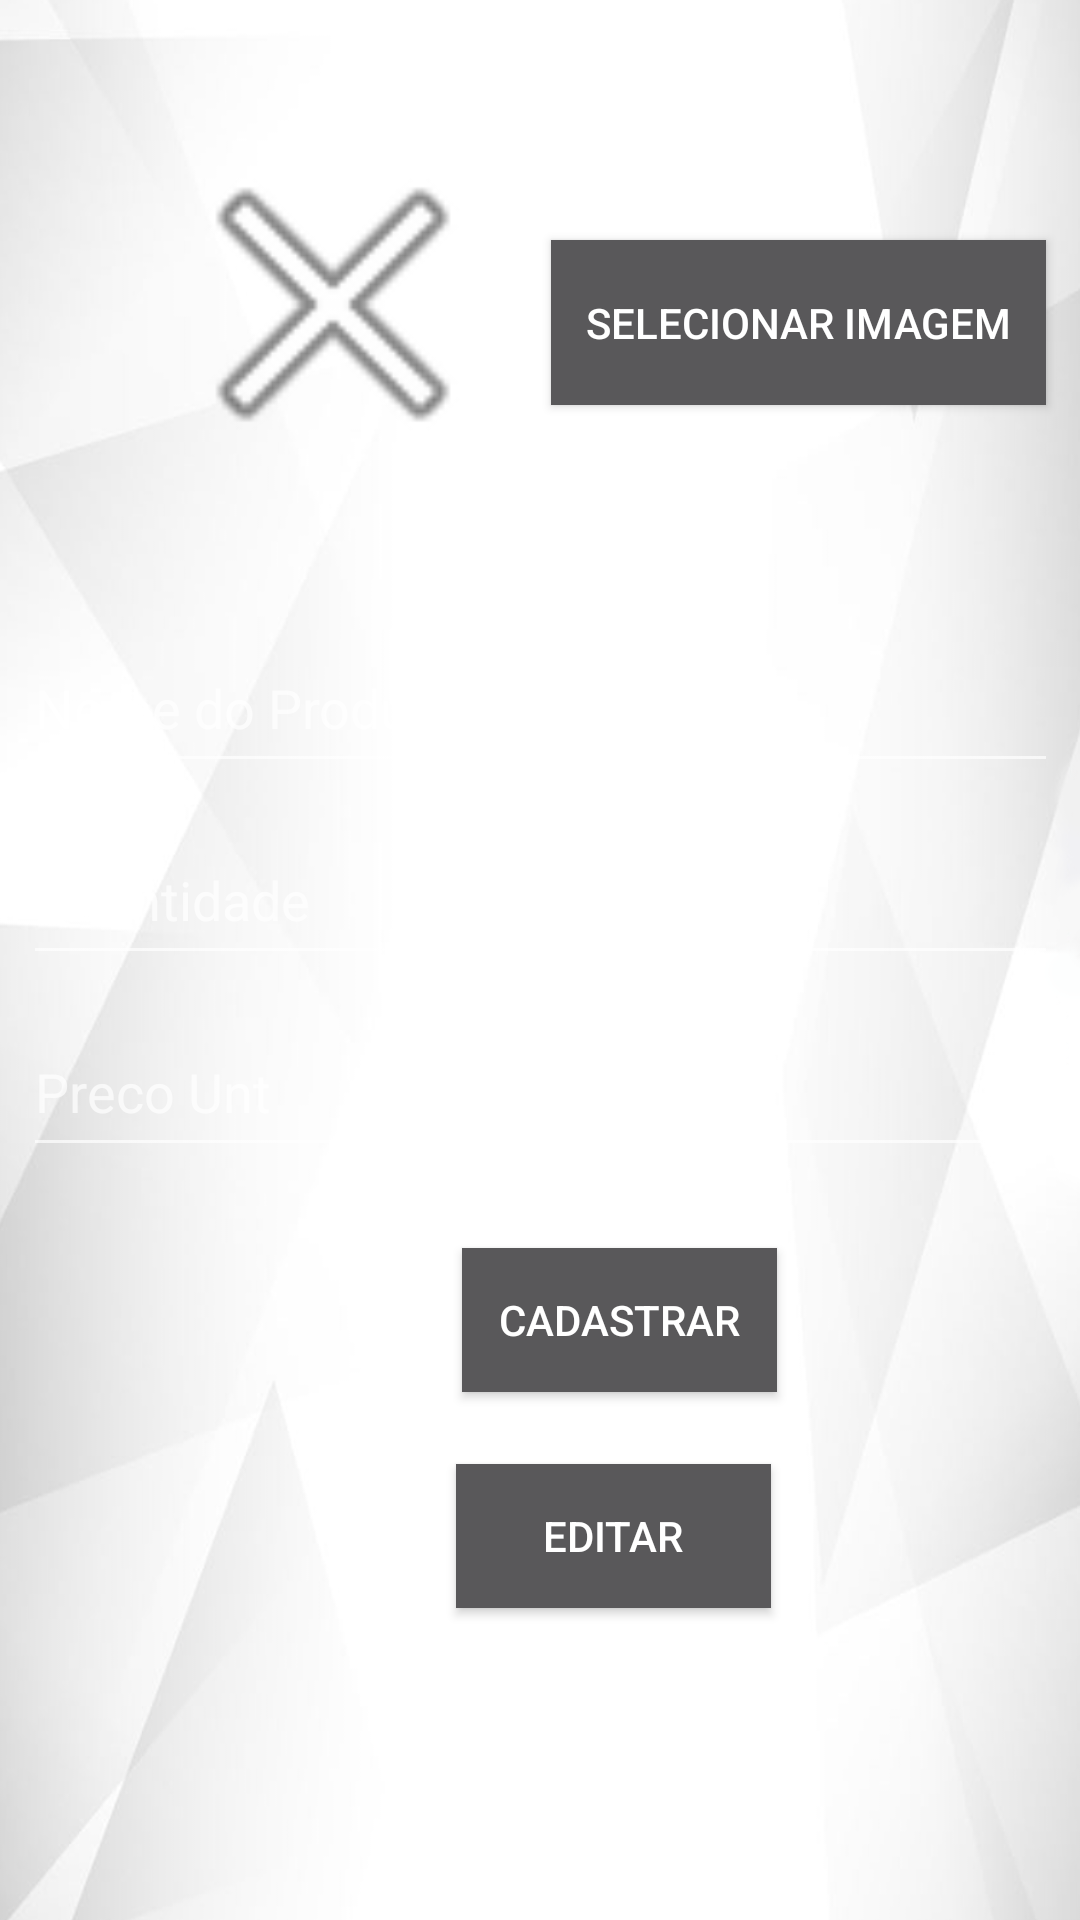

This screen was rendered from an Android layout file. Write that file and the resources it references.
<!-- AndroidManifest.xml: application theme AppTheme -->
<!-- res/layout/activity_vender.xml -->
<?xml version="1.0" encoding="utf-8"?>
<android.support.constraint.ConstraintLayout xmlns:android="http://schemas.android.com/apk/res/android"
    xmlns:app="http://schemas.android.com/apk/res-auto"
    xmlns:tools="http://schemas.android.com/tools"
    android:id="@+id/linearLayout"
    android:layout_width="match_parent"
    android:layout_height="match_parent"
    android:baselineAligned="false">

    <ImageView
        android:id="@+id/imageView6"
        android:layout_width="411dp"
        android:layout_height="731dp"
        app:layout_constraintBottom_toBottomOf="parent"
        app:layout_constraintEnd_toEndOf="parent"
        app:layout_constraintStart_toStartOf="parent"
        app:layout_constraintTop_toTopOf="parent"
        app:srcCompat="@drawable/tela_padrao" />

    <EditText
        android:id="@+id/Preco"
        android:layout_width="345dp"
        android:layout_height="53dp"
        android:layout_marginEnd="33dp"
        android:layout_marginStart="33dp"
        android:layout_marginTop="336dp"
        android:ems="10"
        android:hint="Preco Unt"
        android:inputType="textPersonName"
        app:layout_constraintEnd_toEndOf="parent"
        app:layout_constraintHorizontal_bias="0.5"
        app:layout_constraintStart_toStartOf="parent"
        app:layout_constraintTop_toTopOf="parent" />

    <EditText
        android:id="@+id/Qnt"
        android:layout_width="345dp"
        android:layout_height="53dp"
        android:layout_marginEnd="33dp"
        android:layout_marginStart="33dp"
        android:layout_marginTop="272dp"
        android:ems="10"
        android:hint="Quantidade"
        android:inputType="textPersonName"
        app:layout_constraintEnd_toEndOf="parent"
        app:layout_constraintHorizontal_bias="0.5"
        app:layout_constraintStart_toStartOf="parent"
        app:layout_constraintTop_toTopOf="parent" />

    <EditText
        android:id="@+id/NomeProduto"
        android:layout_width="345dp"
        android:layout_height="53dp"
        android:layout_marginEnd="33dp"
        android:layout_marginStart="33dp"
        android:layout_marginTop="208dp"
        android:ems="10"
        android:hint="Nome do Produto"
        android:inputType="textPersonName"
        app:layout_constraintEnd_toEndOf="parent"
        app:layout_constraintHorizontal_bias="0.5"
        app:layout_constraintStart_toStartOf="parent"
        app:layout_constraintTop_toTopOf="parent" />

    <Button
        android:id="@+id/button10"
        style="@style/Widget.AppCompat.Button"
        android:layout_width="105dp"
        android:layout_height="48dp"
        android:layout_marginStart="154dp"
        android:layout_marginTop="416dp"
        android:layout_marginEnd="152dp"
        android:background="#59585A"
        android:onClick="cadastrar"
        android:text="Cadastrar"
        app:layout_constraintEnd_toEndOf="parent"
        app:layout_constraintHorizontal_bias="0.0"
        app:layout_constraintStart_toStartOf="parent"
        app:layout_constraintTop_toTopOf="parent" />

    <Button
        android:id="@+id/button11"
        style="@style/Widget.AppCompat.Button"
        android:layout_width="165dp"
        android:layout_height="55dp"
        android:layout_marginStart="29dp"
        android:layout_marginLeft="29dp"
        android:layout_marginTop="80dp"
        android:layout_marginEnd="35dp"
        android:layout_marginRight="35dp"
        android:background="#59585A"
        android:onClick="pegaFoto"
        android:text="Selecionar Imagem"
        app:layout_constraintEnd_toEndOf="parent"
        app:layout_constraintStart_toEndOf="@+id/imageV"
        app:layout_constraintTop_toTopOf="parent"
        tools:text="Selecionar Imagem" />

    <Button
        android:id="@+id/btn_editar"
        style="@style/Widget.AppCompat.Button"
        android:layout_width="105dp"
        android:layout_height="48dp"
        android:layout_marginStart="152dp"
        android:layout_marginLeft="152dp"
        android:layout_marginTop="488dp"
        android:background="#59585A"
        android:onClick="editarProdutos"
        android:text="EDITAR"
        app:layout_constraintStart_toStartOf="parent"
        app:layout_constraintTop_toTopOf="parent" />

    <ImageView
        android:id="@+id/imageV"
        android:layout_width="134dp"
        android:layout_height="123dp"
        android:layout_marginStart="44dp"
        android:layout_marginLeft="44dp"
        android:layout_marginTop="40dp"
        app:layout_constraintStart_toStartOf="parent"
        app:layout_constraintTop_toTopOf="parent"
        app:srcCompat="@android:drawable/ic_menu_close_clear_cancel" />

</android.support.constraint.ConstraintLayout>
<!-- resources referenced by this layout -->
<resources>
  <!-- drawable tela_padrao: png bitmap (drawable, 127022 bytes) -->
  <style name="AppTheme" parent="Theme.AppCompat">
          
          android:forceDarkAllowed="true"
          <item name="colorPrimary">@color/colorPrimary</item>
          <item name="colorPrimaryDark">@color/colorPrimaryDark</item>
          <item name="colorAccent">@color/colorAccent</item>
      </style>
  <color name="colorPrimary">#636363</color>
  <color name="colorPrimaryDark">#000000</color>
  <color name="colorAccent">#F60717</color>
</resources>
